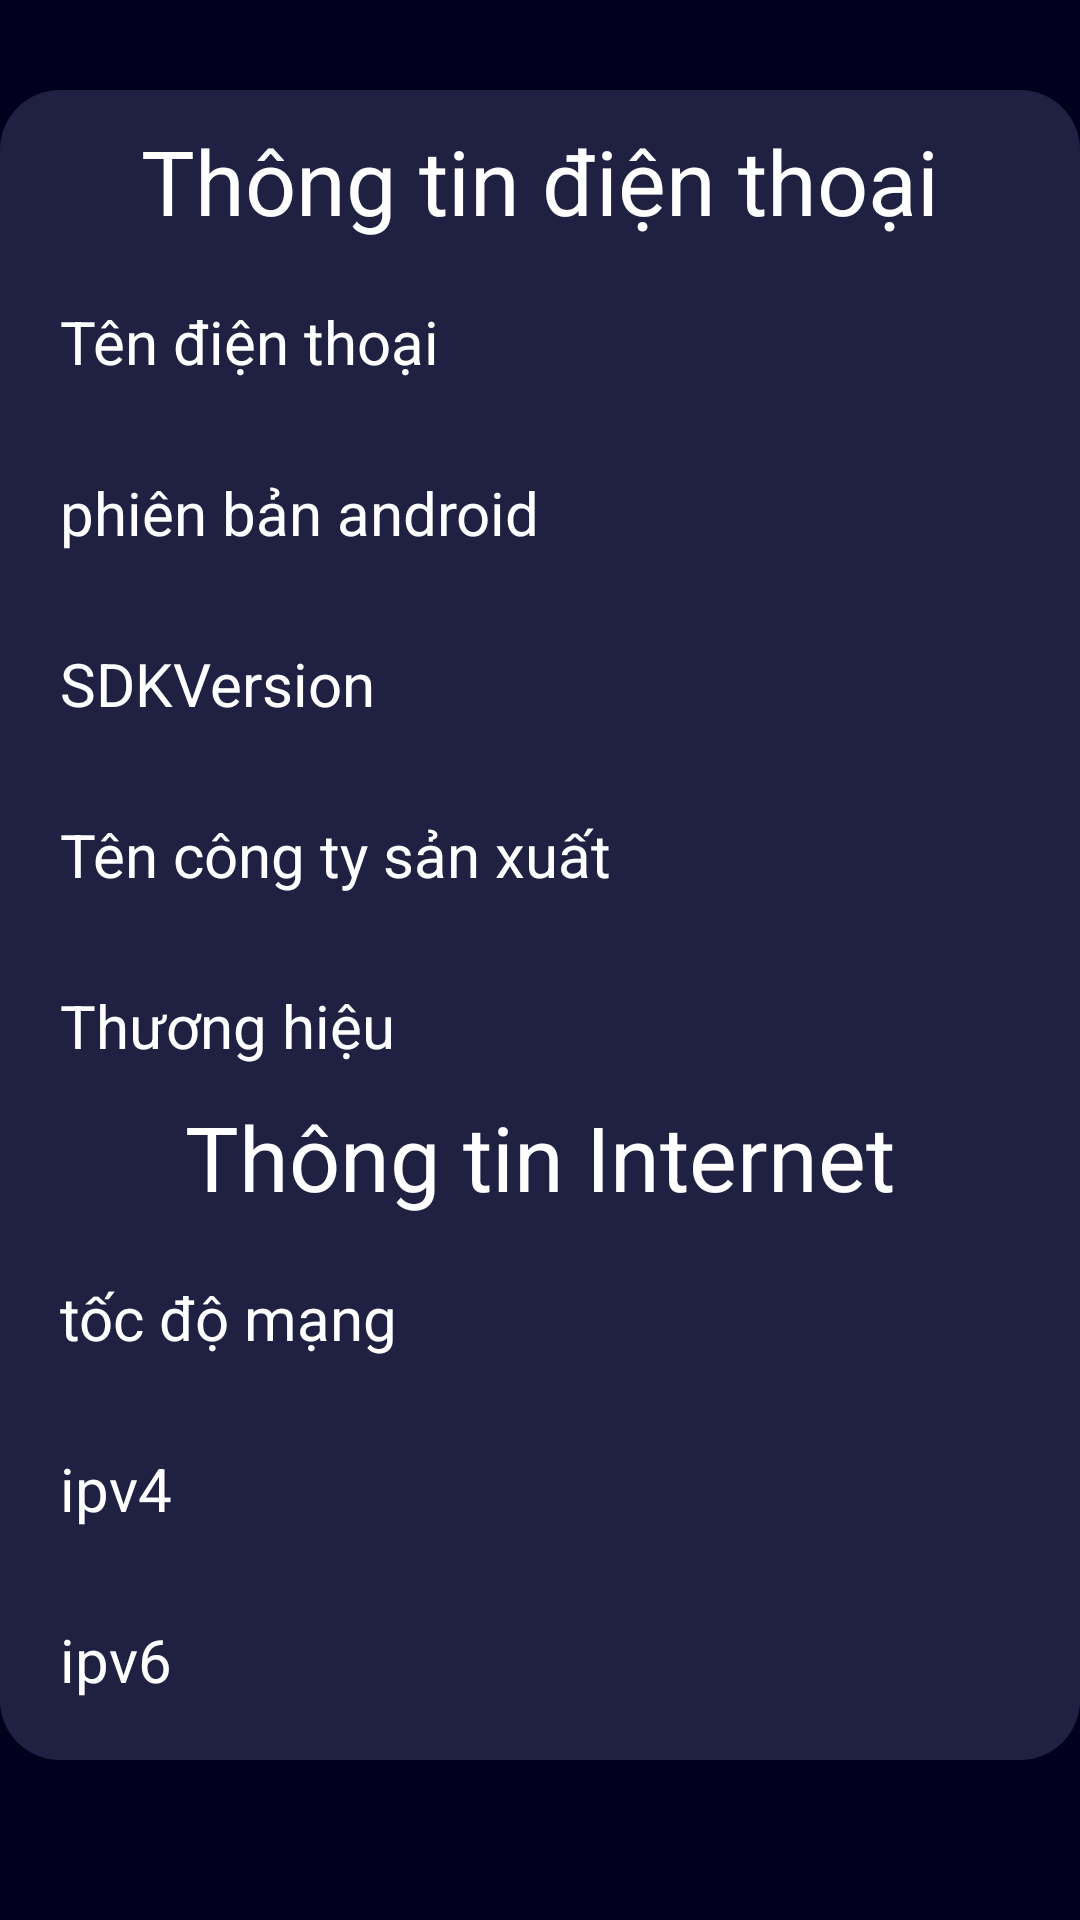

Reconstruct the res/layout file that produces this screen, plus the resources it refers to.
<!-- AndroidManifest.xml: application theme Theme.DoAnMobile -->
<!-- res/layout/fragment_setting.xml -->
<?xml version="1.0" encoding="utf-8"?>
<FrameLayout xmlns:android="http://schemas.android.com/apk/res/android"
    xmlns:tools="http://schemas.android.com/tools"
    android:layout_width="match_parent"
    android:layout_height="match_parent"
    tools:context=".settingFragment"
    android:background="@color/theme"

    >


    <LinearLayout
        android:layout_width="match_parent"
        android:layout_height="wrap_content"
        android:orientation="vertical"
        android:background="@drawable/rounded_corner"
        android:layout_marginTop="30dp"
        >


        <TextView
            android:id="@+id/textView8"
            android:layout_width="match_parent"
            android:layout_height="wrap_content"
            android:text="Thông tin điện thoại"
            android:textSize="30dp"
            android:textAlignment="center"
            android:textColor="@color/white"
            />

        <TextView
            android:id="@+id/phoneName"
            android:layout_width="match_parent"
            android:layout_height="wrap_content"
            android:text="Tên điện thoại"
            android:textSize="20dp"
            android:textColor="@color/white"
            android:layout_marginTop="10dp"
            android:padding="10dp"
            />
        <TextView
            android:id="@+id/Osversion"
            android:layout_width="match_parent"
            android:layout_height="wrap_content"
            android:text="phiên bản android "
            android:textSize="20dp"
            android:textColor="@color/white"
            android:layout_marginTop="10dp"
            android:padding="10dp"
            />
        <TextView
            android:id="@+id/Sdkversion"
            android:layout_width="match_parent"
            android:layout_height="wrap_content"
            android:text="SDKVersion "
            android:textSize="20dp"
            android:textColor="@color/white"
            android:layout_marginTop="10dp"
            android:padding="10dp"
            />
        <TextView
            android:id="@+id/combanyName"
            android:layout_width="match_parent"
            android:layout_height="wrap_content"
            android:text="Tên công ty sản xuất "
            android:textSize="20dp"
            android:textColor="@color/white"
            android:layout_marginTop="10dp"
            android:padding="10dp"
            />
        <TextView
            android:id="@+id/brand"
            android:layout_width="match_parent"
            android:layout_height="wrap_content"
            android:text="Thương hiệu "
            android:textSize="20dp"
            android:textColor="@color/white"
            android:layout_marginTop="10dp"
            android:padding="10dp"
            />
        <TextView
            android:layout_width="match_parent"
            android:layout_height="wrap_content"
            android:text="Thông tin Internet"
            android:textSize="30dp"
            android:textAlignment="center"
            android:textColor="@color/white"
            />
        <TextView
            android:id="@+id/speed"
            android:layout_width="match_parent"
            android:layout_height="wrap_content"
            android:text="tốc độ mạng "
            android:textSize="20dp"
            android:textColor="@color/white"
            android:layout_marginTop="10dp"
            android:padding="10dp"
            />
        <TextView
            android:id="@+id/ipv4"
            android:layout_width="match_parent"
            android:layout_height="wrap_content"
            android:text="ipv4 "
            android:textSize="20dp"
            android:textColor="@color/white"
            android:layout_marginTop="10dp"
            android:padding="10dp"
            />
        <TextView
            android:id="@+id/ipv6"
            android:layout_width="match_parent"
            android:layout_height="wrap_content"
            android:text="ipv6 "
            android:textSize="20dp"
            android:textColor="@color/white"
            android:layout_marginTop="10dp"
            android:padding="10dp"
            />
    </LinearLayout>
</FrameLayout>
<!-- resources referenced by this layout -->
<resources>
  <color name="theme">#01011D</color>
  <color name="white">#FFFFFFFF</color>
  <!-- drawable rounded_corner (drawable) -->
  <?xml version="1.0" encoding="utf-8"?>
  <shape xmlns:android="http://schemas.android.com/apk/res/android">
      <solid android:color="#202042" />
      <corners android:radius="20dp" />
      <padding android:bottom="10dp"> </padding>
      <padding android:left="10dp"> </padding>
      <padding android:right="10dp"> </padding>
      <padding android:top="10dp"> </padding>
  </shape>
  <style name="Theme.DoAnMobile" parent="Theme.Material3.Light.NoActionBar">
          <item name="android:navigationBarColor">@color/theme</item>
                 <item name="android:statusBarColor">@color/black</item>
          <item name="android:windowLightStatusBar">true</item>
      </style>
  <color name="black">#FF000000</color>
</resources>
